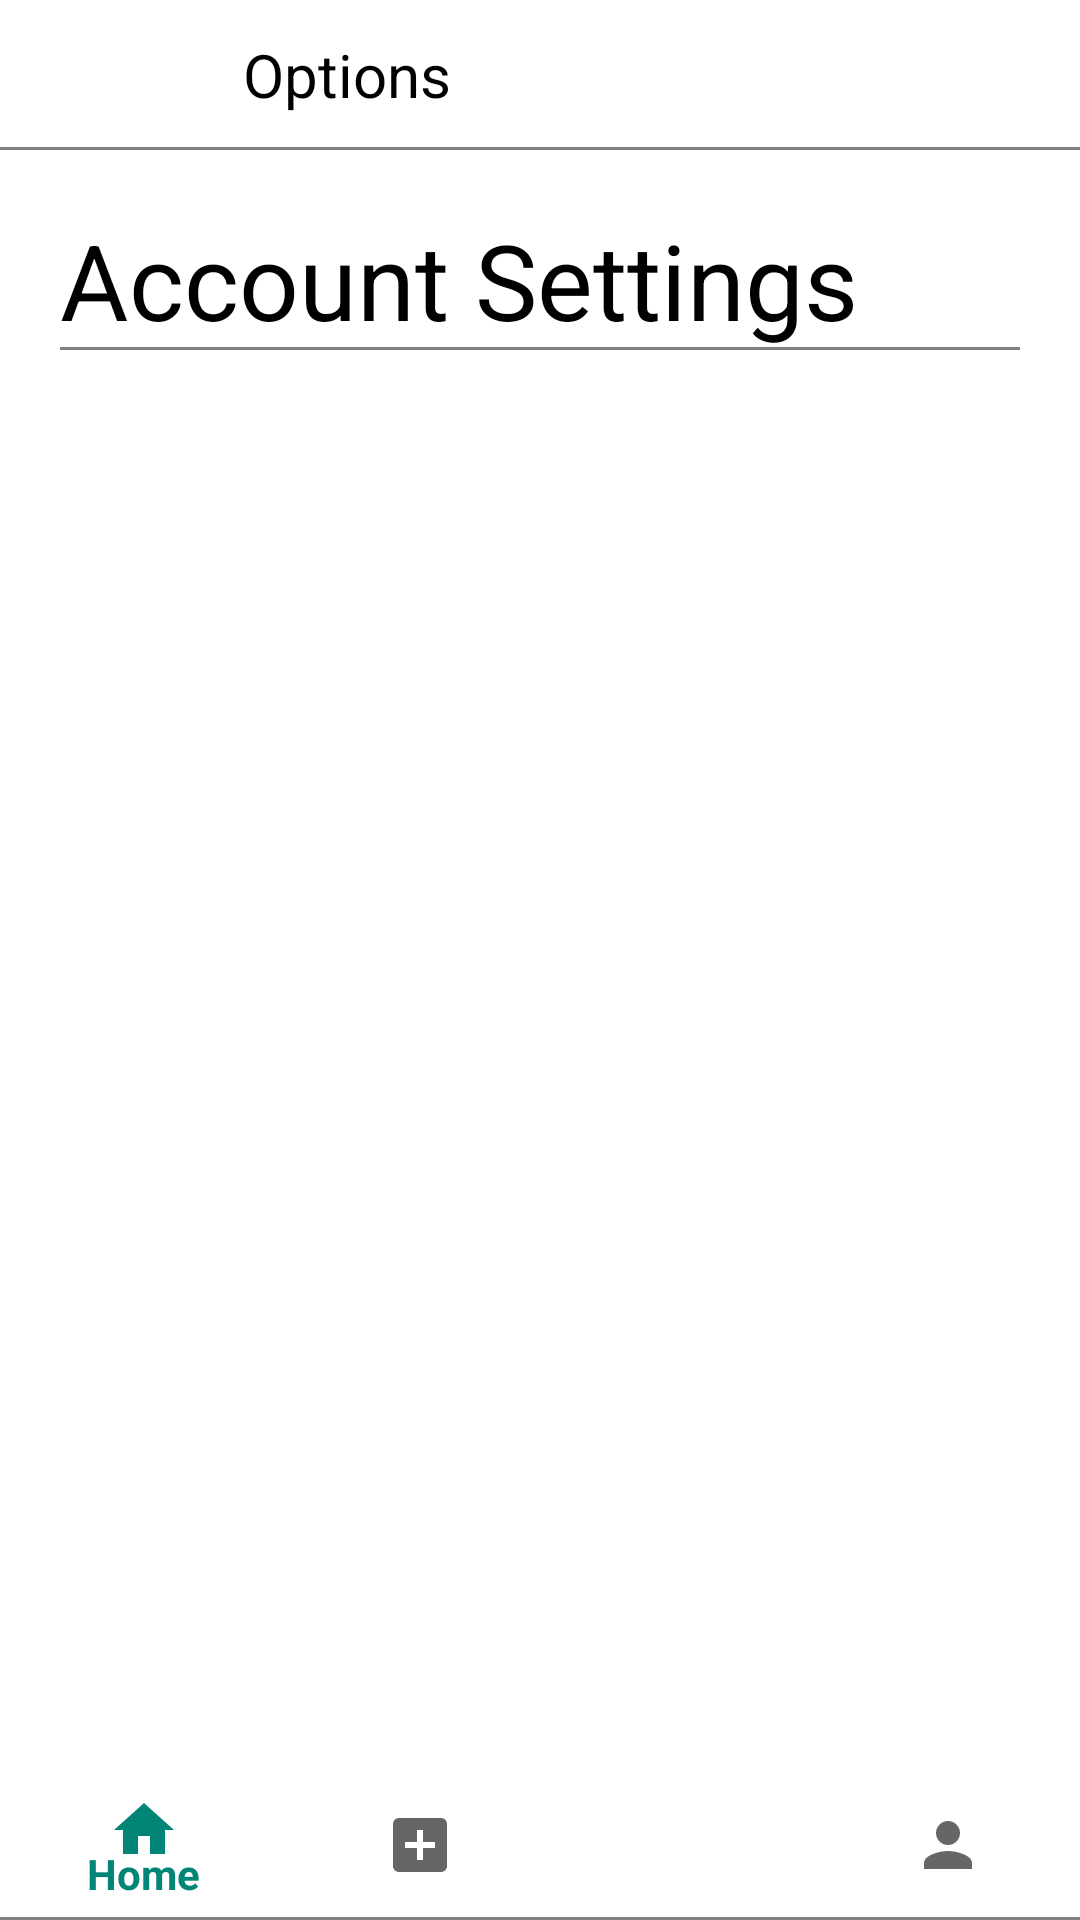

The Android layout XML behind this screen, and the referenced resources:
<!-- AndroidManifest.xml: application theme AppTheme -->
<!-- res/layout/activity_account_settings.xml -->
<?xml version="1.0" encoding="utf-8"?>
<android.support.design.widget.CoordinatorLayout
    xmlns:android="http://schemas.android.com/apk/res/android"

    android:layout_width="match_parent"
    android:layout_height="match_parent">
    <include layout="@layout/layout_center_viewpager"/>

    <RelativeLayout
        android:layout_width="match_parent"
        android:layout_height="match_parent"
        android:id="@+id/relLayout1">


        <RelativeLayout
            android:layout_width="match_parent"
            android:layout_height="wrap_content"
            android:id="@+id/relLayout2">

            <include layout="@layout/account_settings_toolbar"/>

        </RelativeLayout>

        <RelativeLayout
            android:layout_width="match_parent"
            android:layout_height="match_parent"
            android:id="@+id/relLayout3"
            android:layout_below="@+id/relLayout2"
            android:layout_marginBottom="50dp">

            <include layout="@layout/layout_center_accountsettings"/>

        </RelativeLayout>


        <include layout="@layout/layout_bottom_navigation_view"/>

    </RelativeLayout>


</android.support.design.widget.CoordinatorLayout>
<!-- res/layout/layout_center_viewpager.xml (included above) -->
<merge xmlns:android="http://schemas.android.com/apk/res/android">
    <RelativeLayout
        android:layout_width="match_parent"
        android:layout_height="match_parent"
        android:layout_alignParentTop="true">

        <android.support.v4.view.ViewPager
            android:layout_width="match_parent"
            android:layout_height="match_parent"
            android:id="@+id/container"/>

    </RelativeLayout>
</merge>
<!-- res/layout/account_settings_toolbar.xml (included above) -->
<merge xmlns:android="http://schemas.android.com/apk/res/android">

    <android.support.design.widget.AppBarLayout
        android:layout_width="match_parent"
        android:layout_height="50dp"
        android:background="@drawable/white_grey_border_bottom"
        >

        <android.support.v7.widget.Toolbar
            android:layout_width="match_parent"
            android:layout_height="wrap_content"
            android:id="@+id/profileToolBar">

            <RelativeLayout
                android:layout_width="match_parent"
                android:layout_height="match_parent">

                <ImageView
                    android:layout_width="30dp"
                    android:layout_height="30dp"
                    android:layout_marginStart="10dp"
                    android:layout_marginEnd="20dp"
                    android:layout_centerVertical="true"
                    android:id="@+id/backArrow"
                    android:src="@drawable/ic_backarrow"/>

                <TextView
                    android:layout_toRightOf="@id/backArrow"
                    android:layout_width="wrap_content"
                    android:layout_height="wrap_content"
                    android:layout_centerVertical="true"
                    android:text="Options"
                    android:textSize="20sp"
                    android:textColor="@color/black"
                    android:layout_marginStart="5dp"
                    android:id="@+id/profileName"/>



            </RelativeLayout>


        </android.support.v7.widget.Toolbar>



    </android.support.design.widget.AppBarLayout>

</merge>
<!-- res/layout/layout_center_accountsettings.xml (included above) -->
<merge xmlns:android="http://schemas.android.com/apk/res/android"
    xmlns:app="http://schemas.android.com/apk/res-auto">

    <RelativeLayout
        android:layout_height="wrap_content"
        android:layout_width="match_parent"
        android:padding="20dp"
        android:background="@color/white">


        <TextView
            android:layout_width="match_parent"
            android:layout_height="wrap_content"
            android:id="@+id/textSettings"
            android:text="Account Settings"
            android:textSize="35dp"
            android:textColor="@color/black"
            android:background="@drawable/white_grey_border_bottom"/>


        <ListView
            android:layout_width="match_parent"
            android:layout_height="match_parent"
            android:layout_below="@+id/textSettings"
            android:id="@+id/lvAccountSettings">


        </ListView>
    </RelativeLayout>



</merge>
<!-- res/layout/layout_bottom_navigation_view.xml (included above) -->
<merge xmlns:android="http://schemas.android.com/apk/res/android"
    xmlns:app="http://schemas.android.com/apk/res-auto">

    <RelativeLayout
        android:layout_width="match_parent"
        android:layout_height="50dp"
        android:layout_alignParentBottom="true">

        <android.support.design.widget.BottomNavigationView
            android:layout_width="match_parent"
            android:layout_height="50dp"
            android:id="@+id/bottomNavViewBar"
            app:menu="@menu/bottom_navigation_menu"
            android:background="@drawable/white_grey_border_bottom">


        </android.support.design.widget.BottomNavigationView>

    </RelativeLayout>



</merge>
<!-- resources referenced by this layout -->
<resources>
  <color name="black">#000000</color>
  <color name="white">#FFFFFF</color>
  <!-- drawable white_grey_border_bottom (drawable) -->
  <?xml version="1.0" encoding="utf-8"?>
  <layer-list xmlns:android="http://schemas.android.com/apk/res/android"
      android:layout_width="match_parent"
      android:layout_height="1dp">
  
      <item
          android:bottom="0dp"
          android:top="-1dp"
          android:right="-1dp"
          android:left="-1dp">
  
          <shape
              android:shape="rectangle">
              <stroke
                  android:width="1dp"
                  android:color="@color/grey"/>
              <solid
                  android:color="@color/white"/>
  
          </shape>
      </item>
  
  
  </layer-list>
  <style name="AppTheme" parent="Theme.AppCompat.Light.DarkActionBar">
          
          <item name="colorPrimary">@color/colorPrimary</item>
          <item name="colorPrimaryDark">@color/colorPrimaryDark</item>
          <item name="colorAccent">@color/colorAccent</item>
      </style>
  <color name="grey">#808080</color>
  <color name="colorPrimary">#008577</color>
  <color name="colorPrimaryDark">#00574B</color>
  <color name="colorAccent">#D81B60</color>
</resources>
